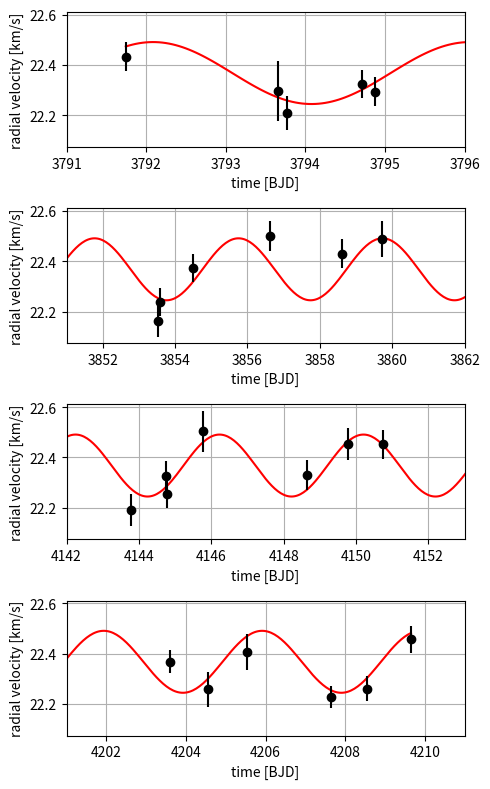

Python code for this plot:
import numpy as np
import matplotlib.pyplot as plt
from scipy.optimize import curve_fit

n_fit = 10000 # steps

t = np.array([3791.7441, 3793.6623, 3793.7635, 3794.7132, 3794.8735, 3853.5400, 3853.5753, 3854.4999, 3856.6192, 3858.6166, 3859.7276, 4143.7804, 4144.7438, 4144.7730, 4145.7741, 4148.6511, 4149.7774, 4150.7396, 4203.5920, 4204.5496, 4205.5464, 4207.6555, 4208.5372, 4209.6534])
u = np.array([22.433, 22.297, 22.209, 22.325, 22.293, 22.161, 22.238, 22.374, 22.500, 22.430, 22.488, 22.191, 22.325, 22.256, 22.504, 22.330, 22.454, 22.452, 22.368, 22.259, 22.407, 22.229, 22.260, 22.457])
u_sd = np.array([0.056, 0.118, 0.067, 0.056, 0.058, 0.062, 0.057, 0.056, 0.060, 0.057, 0.070, 0.062, 0.061, 0.057, 0.082, 0.060, 0.064, 0.057, 0.046, 0.070, 0.070, 0.043, 0.050, 0.054])

# Determine radial velocity amplitude through variance of radial velocity.
n = u.shape[0]
u_sd_norm = np.sum(1/u_sd**2)
w = np.sum(u/u_sd**2)/u_sd_norm
w_var = (n/(n-1))*np.sum(((u-w)/u_sd)**2)/u_sd_norm
w_sd = np.sqrt(w_var)
w_var_var = (n/(n-2))*np.sum((((u-w)**2-w_var)/u_sd)**2)/u_sd_norm
w_var_sd = np.sqrt(w_var_var)

print('variance method')
print(f'drift\t{w:.1f} km/s')
print(f'amplitude sin(inclination)\t{w_sd:.3f}±{w_var_sd:.3f} km/s')
print()

# Determine radial velocity properties through direct fitting to sinusoidal model.
P = 3.97910 # in days, pm 0.00001
P_s = 3600*24*P
inc = 85.7*np.pi/180 # pm 0.3
def f(t, w, b, t_0):
    return w + 2*np.pi*b/P_s*np.sin(2*np.pi/P*(t-t_0))*np.sin(inc)
fit, fit_cov = curve_fit(f, t, u, p0=[22.35, 6750, 3])
fit_sd = np.sqrt(fit_cov.diagonal())

print('fit method')
print(f'drift\t{fit[0]:.1f}±{fit_sd[0]:.1f} km/s')
print(f'semi-major radius\t{fit[1]:.0f}±{fit_sd[1]:.0f} km')
print(f'amplitude sin(inclination)\t {2*np.pi*fit[1]/P_s*np.sin(inc):.3f}±{2*np.pi*fit_sd[1]/P_s*np.sin(inc):.3f} km/s')
print(f't_0\t{fit[2]:.2f}±{fit_sd[2]:.2f} days')

t_fit = np.linspace(np.min(t), np.max(t), n_fit)
u_fit = np.empty(n_fit)
for i in range(0, n_fit):
    u_fit[i] = f(t_fit[i], fit[0], fit[1], fit[2])

fig = plt.figure(figsize=(5, 8))
axs = [fig.add_subplot(411), fig.add_subplot(412), fig.add_subplot(413), fig.add_subplot(414)]
for ax in axs:
    ax.plot(t_fit, u_fit, color='red')
    ax.errorbar(t, u, yerr=u_sd, fmt='o', color='black')
    ax.set_xlabel('time [BJD]', size=10)
    ax.set_ylabel('radial velocity [km/s]', size=10)
    ax.grid()
axs[0].set_xlim([3791, 3796])
axs[1].set_xlim([3851, 3862])
axs[2].set_xlim([4142, 4153])
axs[3].set_xlim([4201, 4211])
plt.tight_layout()
plt.show()
